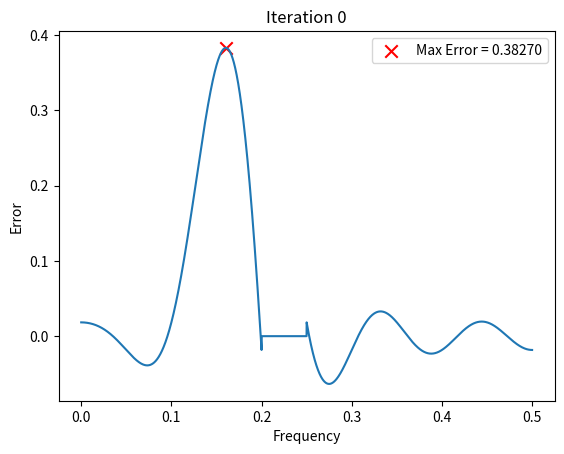
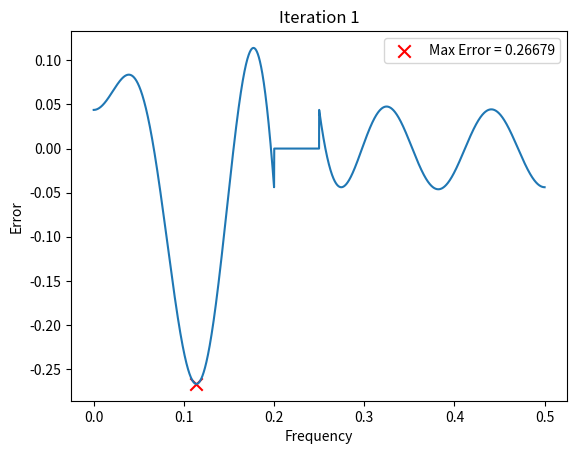
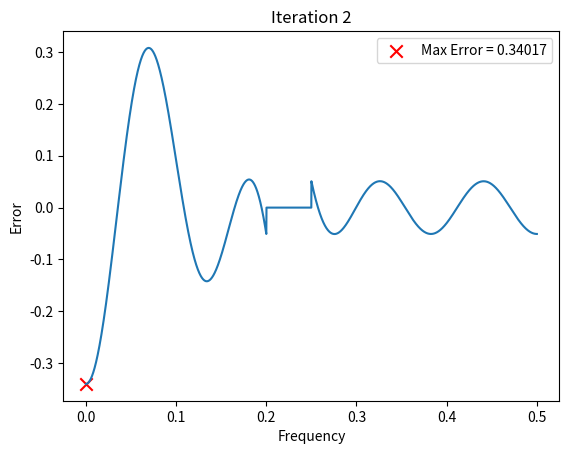
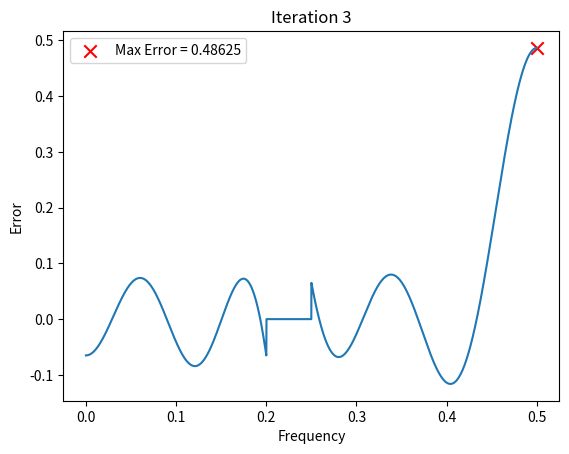
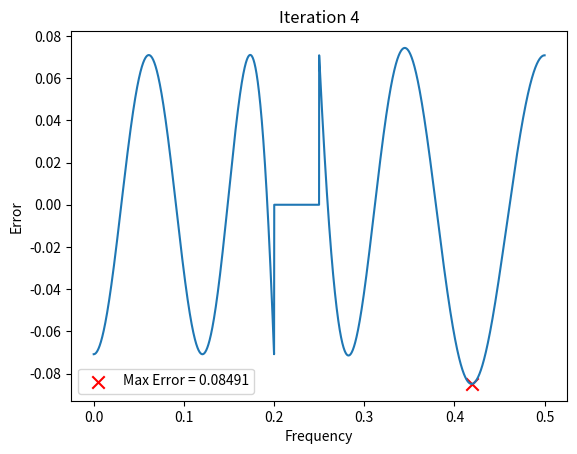
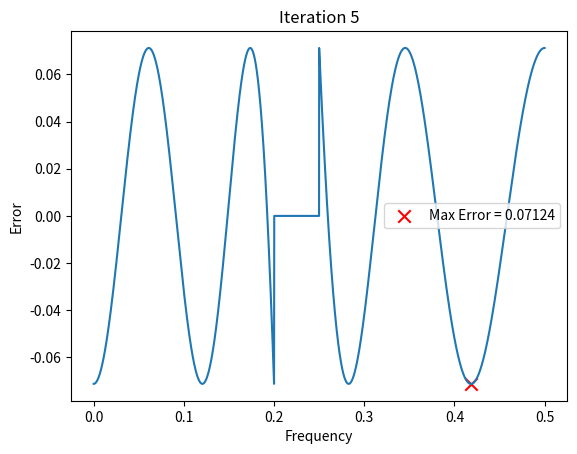
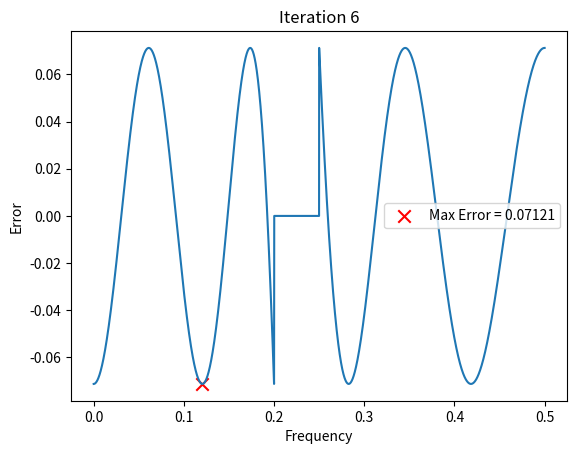
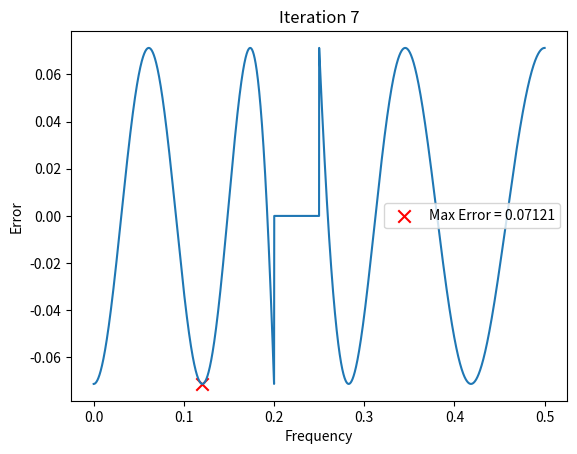
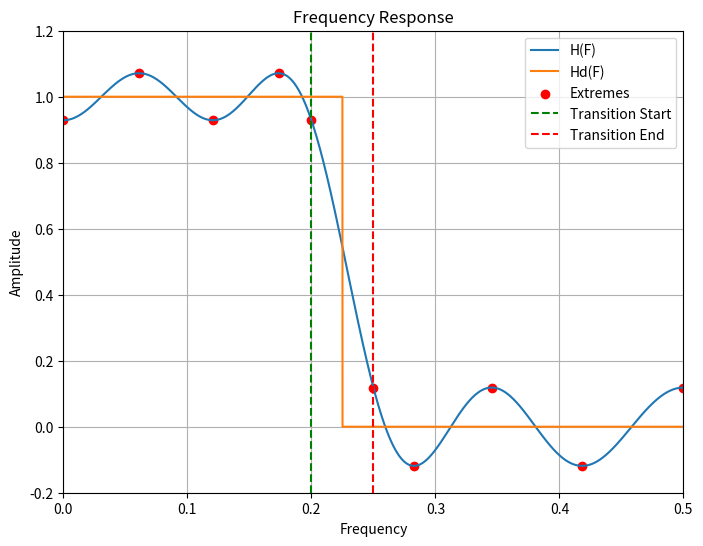
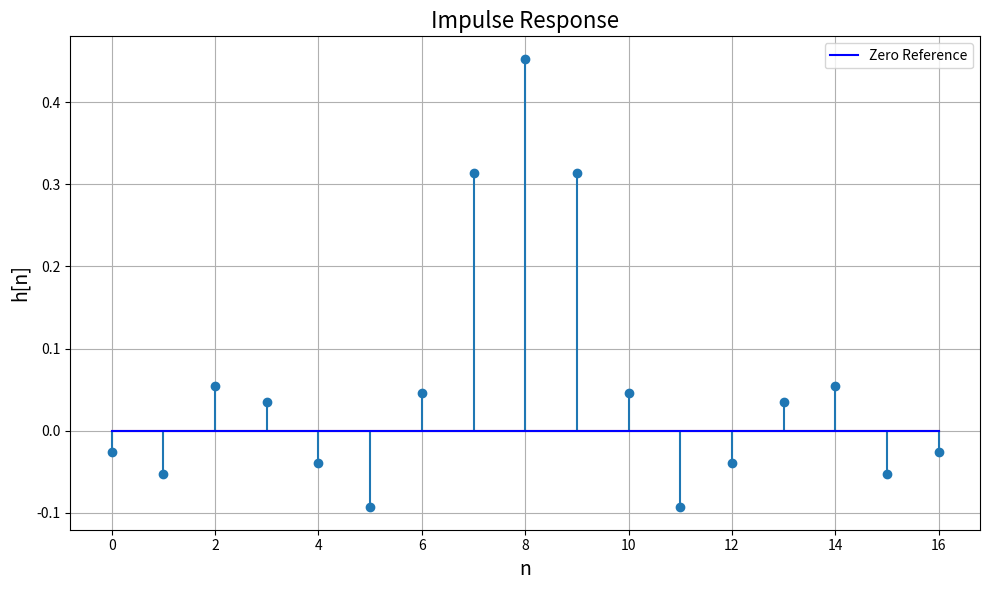

Here is the Python script that generated these plots, in order:
import numpy as np
import matplotlib.pyplot as plt

N = 17
fs = 6000
delta = 0.0001
k = int((N - 1) / 2)
F0 = np.array([0, 0.05, 0.1, 0.2, 0.25, 0.3, 0.35, 0.4, 0.45, 0.5])  # k+2=10

E1 = 1000  # 很大的數，確保第一次進入迴圈
iteration = 0

while True:

    # STEP2 求出S矩陣 (AS=H)
    A = np.zeros([k + 2, k + 2])
    hd = np.zeros(k + 2)
    for m in range(0, k + 2):
        for n in range(0, k + 1):
            A[m, n] = np.cos(2 * np.pi * n * F0[m])
        cutoff = 1350 / fs
        A[m, k + 1] = (-1)**m * 1/(0.6 if F0[m] > cutoff else 1)
        hd[m] = int(F0[m] <= cutoff)

    s = np.linalg.inv(A).dot(hd)

    # STEP3 計算R[f]、求出error
    F = np.linspace(0, 0.5, 5001)
    R = np.zeros([F.shape[0]])
    hd = np.zeros([F.shape[0]])
    w = np.zeros([F.shape[0]])
    for f in range(0, F.shape[0]):

        # 計算R[f]
        temp = 0
        for n in range(0, k + 1):
            temp += s[n] * np.cos(2 * np.pi * n * F[f])
        R[f] = temp

        # 設定hd[f]
        cutoff = 1350 / fs
        hd[f] = int(F[f] <= cutoff)

        # 設定w[f]
        cutoff2 = 1200 / fs
        cutoff3 = 1500 / fs
        w[f] = (0.6 if F[f] >= cutoff3 else (1 if F[f] <= cutoff2 else 0))

    err = (R - hd) * w

    # STEP4 找出極值點，並分配K+2個來更新F0
    extreme_point = []
    extreme_value = []
    boundary_point = []
    boundary_value = []

    n = F.shape[0]

    for i in range(n):
        curr_err = err[i]
        if i == 0:
            if curr_err > 0 and curr_err > err[i + 1]:
                boundary_point.append(F[i])
                boundary_value.append(abs(curr_err))
            elif curr_err < 0 and curr_err <= err[i + 1]:
                boundary_point.append(F[i])
                boundary_value.append(abs(curr_err))
        elif i == n - 1:
            if curr_err > err[i - 1] and curr_err > 0:
                boundary_point.append(F[i])
                boundary_value.append(abs(curr_err))
            elif curr_err < err[i - 1] and curr_err < 0:
                boundary_point.append(F[i])
                boundary_value.append(abs(curr_err))
        else:
            prev_err = err[i - 1]
            next_err = err[i + 1]
            if curr_err > prev_err and curr_err > next_err:
                extreme_point.append(F[i])
                extreme_value.append(curr_err)
            elif curr_err < prev_err and curr_err < next_err:
                extreme_point.append(F[i])
                extreme_value.append(curr_err)

    while len(extreme_value) < (k + 2):
        if boundary_value:
            temp_value = max(boundary_value)
            index = boundary_value.index(temp_value)
            boundary_value.remove(temp_value)
            extreme_value.append(temp_value)
            temp_point = boundary_point.pop(index)
            extreme_point.append(temp_point)
        else:
            break

    (extreme_point, extreme_value) = (list(t) for t in zip(*sorted(zip(extreme_point, extreme_value))))

    F0 = np.array(extreme_point)

    # 作圖找出最大誤差值(每次疊代)，順便印出來
    max_err = np.max(np.abs(err))
    max_err_idx = np.argmax(np.abs(err))
    plt.figure()
    plt.plot(F, err)
    plt.scatter(F[max_err_idx], err[max_err_idx], c='r', marker='x', s=80, label=f'Max Error = {max_err:.5f}')
    plt.legend()
    plt.xlabel('Frequency')
    plt.ylabel('Error')
    plt.title(f'Iteration {iteration}')
    plt.show()

    if iteration >= 0:
        print(f'Iteration {iteration} max_err is : {max_err:.5f}')

    # STEP5 判斷error有沒有收斂
    E0 = max(abs(err))

    if abs(E1-E0) < delta:
        break
    else:
        E1 = E0
        iteration += 1


# STEP6 收斂完跳出迴圈，重新找出所有極值點，不限只有K+2個
err = (R - hd) * w
extreme_point = []
extreme_value = []
boundary_point = []
boundary_value = []

n = F.shape[0]

for i in range(n):
    curr_err = err[i]
    if i == 0:
        if curr_err > 0 and curr_err > err[i + 1]:
            boundary_point.append(F[i])
            boundary_value.append(abs(curr_err))
        elif curr_err < 0 and curr_err <= err[i + 1]:
            boundary_point.append(F[i])
            boundary_value.append(abs(curr_err))
    elif i == n - 1:
        if curr_err > err[i - 1] and curr_err > 0:
            boundary_point.append(F[i])
            boundary_value.append(abs(curr_err))
        elif curr_err < err[i - 1] and curr_err < 0:
            boundary_point.append(F[i])
            boundary_value.append(abs(curr_err))
    else:
        prev_err = err[i - 1]
        next_err = err[i + 1]
        if curr_err > prev_err and curr_err > next_err:
            extreme_point.append(F[i])
            extreme_value.append(curr_err)
        elif curr_err < prev_err and curr_err < next_err:
            extreme_point.append(F[i])
            extreme_value.append(curr_err)

while len(extreme_value) < (k + 2):
    if boundary_value:
        temp_value = max(boundary_value)
        index = boundary_value.index(temp_value)
        boundary_value.remove(temp_value)
        extreme_value.append(temp_value)
        temp_point = boundary_point.pop(index)
        extreme_point.append(temp_point)
    else:
        break

(extreme_point, extreme_value) = (list(t) for t in zip(*sorted(zip(extreme_point, extreme_value))))

F0 = np.array(extreme_point)


# 作圖 error 找出最大誤差(最後結果)
max_err = np.max(np.abs(err))
max_err_idx = np.argmax(np.abs(err))
plt.figure()
plt.plot(F, err)
plt.scatter(F[max_err_idx], err[max_err_idx], c='r', marker='x', s=80, label=f'Max Error = {max_err:.5f}')
plt.legend()
plt.xlabel('Frequency')
plt.ylabel('Error')
plt.title(f'Iteration {iteration+1}')
plt.show()

print(f'Iteration {iteration+1} max_err is : {max_err:.5f}')


# 作圖 frequency response
extreme_R = [R[F == f][0] for f in extreme_point]

plt.figure(figsize=(8, 6))
plt.plot(F, R, label='H(F)')
plt.plot(F, hd, label='Hd(F)')
plt.scatter(extreme_point, extreme_R, color='r', marker='o', label='Extremes')

plt.axvline(x=1200/fs, color='g', linestyle='--', label='Transition Start')
plt.axvline(x=1500/fs, color='r', linestyle='--', label='Transition End')

plt.xlabel('Frequency')
plt.ylabel('Amplitude')
plt.xlim(0, 0.5)
plt.ylim(-0.2, 1.2)
plt.legend()
plt.title('Frequency Response')
plt.grid(True)
plt.show()


# 作圖 impulse response
h_n = np.zeros([N])
y = np.zeros([N])

for i in range(0, N):
    if i < k:
        h_n[i] = s[k-i] / 2
    elif i == k:
        h_n[i] = s[0]
    elif i > k:
        h_n[i] = s[i-k] / 2

n = np.arange(N)
plt.figure(figsize=(10, 6))
plt.stem(n, h_n)

plt.plot(n, y, color='b', linestyle='-', label='Zero Reference')
plt.xlabel('n', fontsize=14)
plt.ylabel('h[n]', fontsize=14)
plt.title('Impulse Response', fontsize=16)
plt.grid(True)
plt.legend()
plt.tight_layout()
plt.show()
